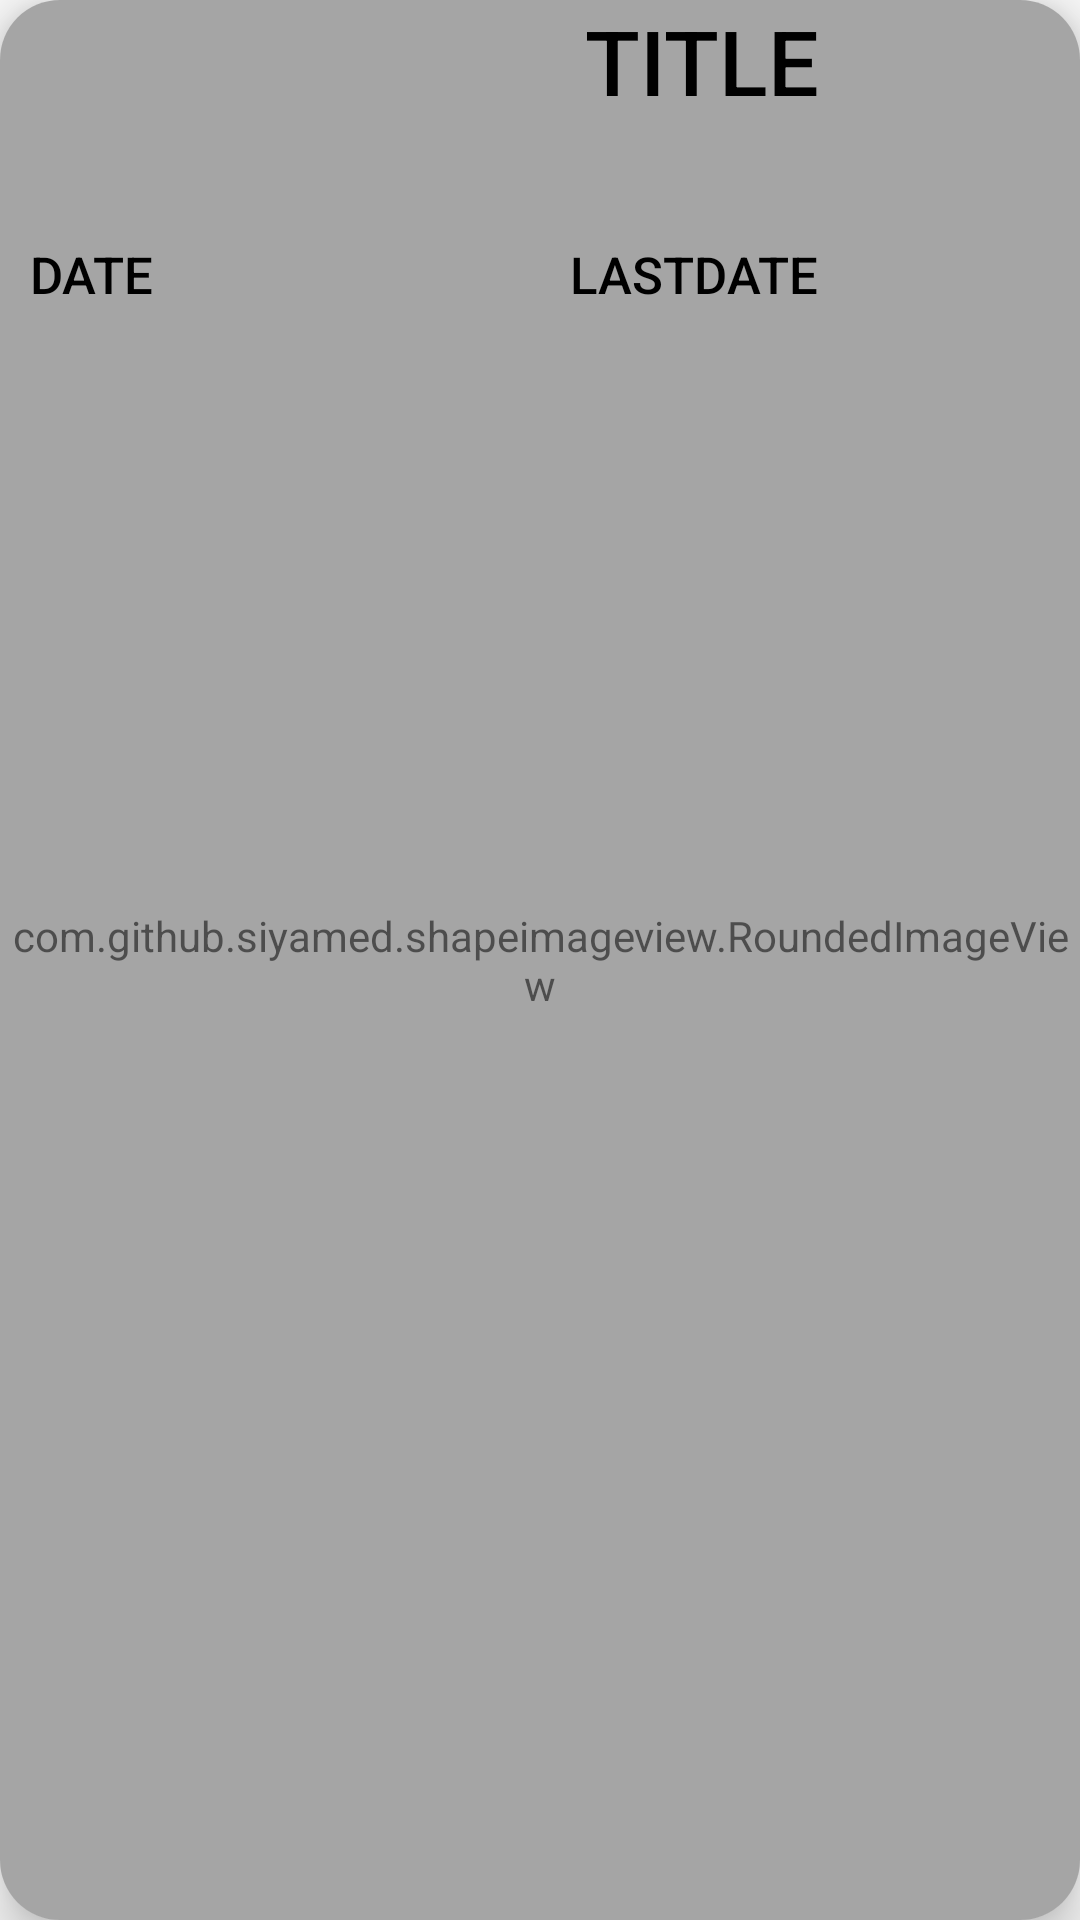

Produce the Android XML layout that renders to this screen, including the resource entries it uses.
<!-- AndroidManifest.xml: application theme Theme.TeacherManagement -->
<!-- res/layout/single_row_asssignment_xml.xml -->
<?xml version="1.0" encoding="utf-8"?>
<androidx.cardview.widget.CardView xmlns:android="http://schemas.android.com/apk/res/android"
    android:layout_width="match_parent"
    android:layout_height="150dp"
    xmlns:app="http://schemas.android.com/apk/res-auto"
    android:layout_margin="10dp"
    app:cardCornerRadius="20dp"
    app:cardElevation="10dp">
    <RelativeLayout
        android:layout_width="match_parent"
        android:layout_height="match_parent">
        <com.github.siyamed.shapeimageview.RoundedImageView
            android:layout_width="match_parent"
            android:layout_height="match_parent"
            android:layout_alignParentBottom="true"
            android:src="@drawable/assignmentshedule"
            android:alpha="0.7"/>
        <LinearLayout
            android:id="@+id/linear1"
            android:layout_width="match_parent"
            android:layout_height="wrap_content"
            android:weightSum="2">

            <ImageView
                android:layout_width="10dp"
                android:layout_height="70dp"
                android:layout_weight="1"
                android:src="@drawable/pdf" />
        <TextView
            android:id="@+id/assignmentTitle"
            android:text="Title"
            android:textColor="@color/black"
            android:paddingLeft="10dp"
            android:fontFamily="sans-serif-medium"
            android:textAllCaps="true"
            android:textSize="30sp"
            android:layout_width="0dp"
            android:layout_weight="1"
            android:layout_height="wrap_content"/>
        </LinearLayout>
        <LinearLayout
            android:layout_marginTop="10dp"
            android:layout_width="match_parent"
            android:layout_below="@+id/linear1"
            android:id="@+id/date"
            android:layout_height="wrap_content"
            android:weightSum="2"
            android:orientation="horizontal"
            >

            <TextView
                android:id="@+id/publishDates"
                android:text="Date"
                android:textColor="@color/black"
                android:paddingLeft="10dp"
                android:fontFamily="sans-serif-medium"
                android:textAllCaps="true"
                android:textSize="17sp"
                android:layout_width="0dp"
                android:layout_weight="1"
                android:layout_height="wrap_content"/>
            <TextView
                android:id="@+id/lastDate"
                android:text="lastDate"
                android:textColor="@color/black"
                android:paddingLeft="10dp"
                android:fontFamily="sans-serif-medium"
                android:textAllCaps="true"
                android:textSize="17sp"
                android:layout_width="0dp"
                android:layout_weight="1"
                android:layout_height="wrap_content"/>
        </LinearLayout>

    </RelativeLayout>
</androidx.cardview.widget.CardView>
<!-- resources referenced by this layout -->
<resources>
  <color name="black">#FF000000</color>
  <style name="Theme.TeacherManagement" parent="Theme.AppCompat.DayNight.NoActionBar">
          
          <item name="colorPrimary">@color/purple_500</item>
          <item name="colorPrimaryVariant">@color/purple_700</item>
          <item name="colorOnPrimary">@color/white</item>
          
          <item name="colorSecondary">@color/mad_voilet</item>
          <item name="colorSecondaryVariant">@color/mad_voilet</item>
          <item name="colorOnSecondary">@color/black</item>
          
          <item name="android:statusBarColor">?attr/colorPrimaryVariant</item>
          
  
      </style>
  <color name="purple_500">#FF6200EE</color>
  <color name="purple_700">#CF9FFF</color>
  <color name="white">#FFFFFFFF</color>
  <color name="mad_voilet">#CF9FFF</color>
</resources>
